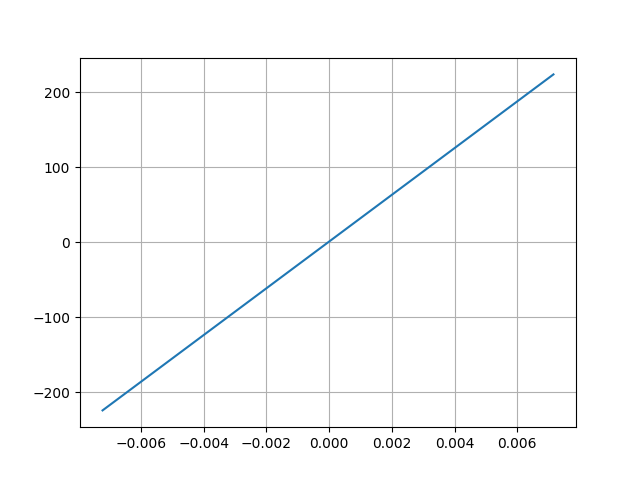

Values plotted in this chart, from the file beside it:
Desplacment, Force
0.007155, 223.8
-0.007222, -224
